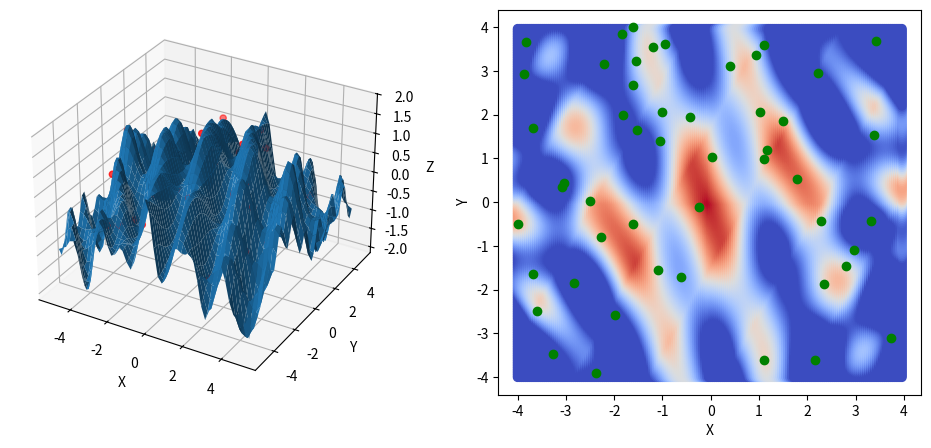
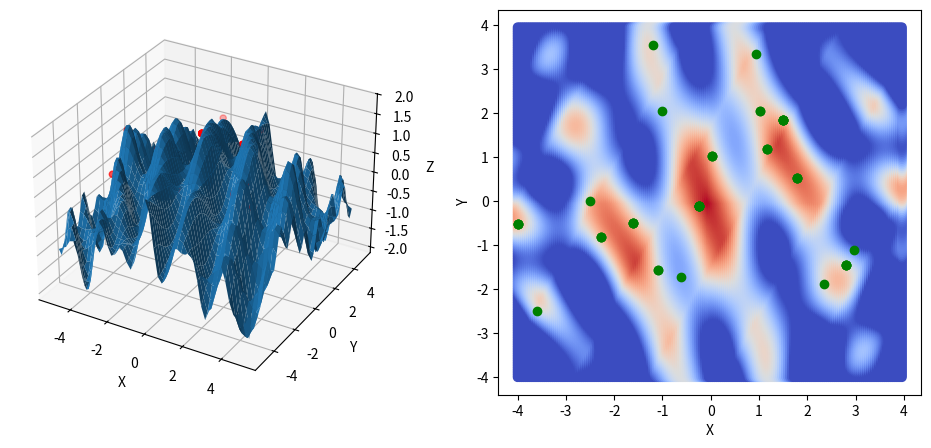
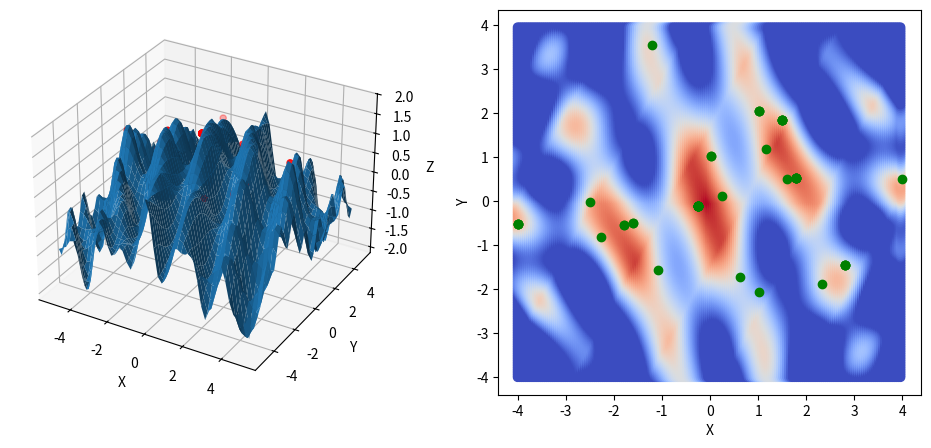
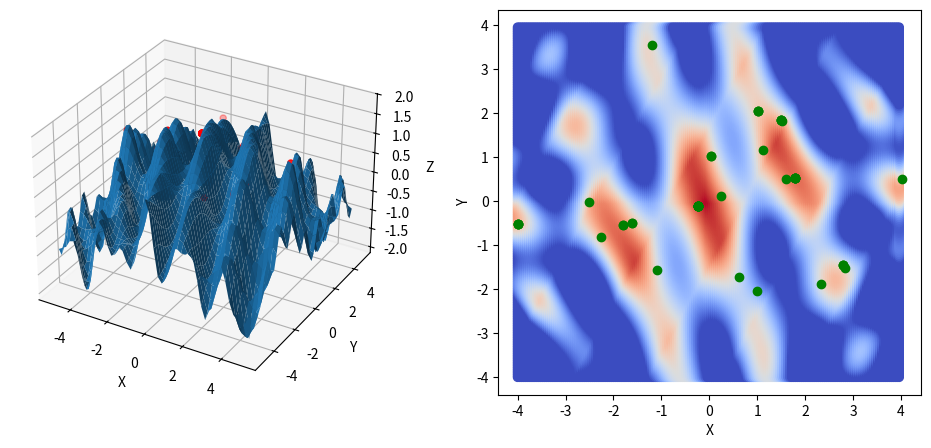
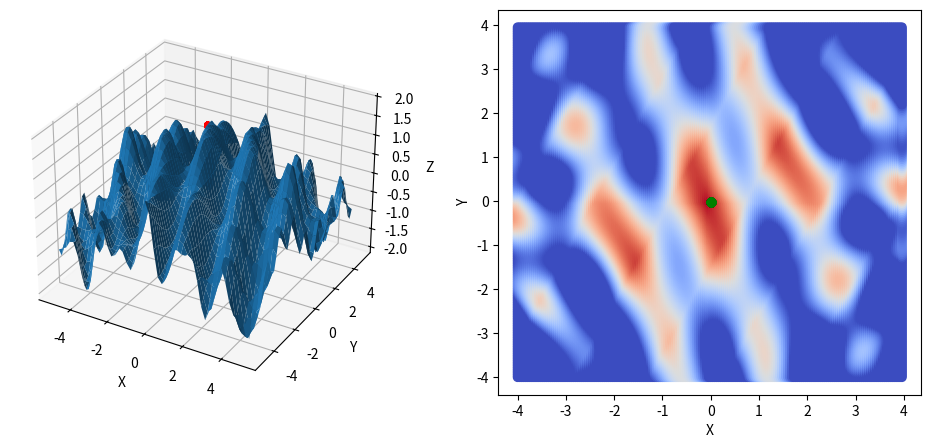

Generate these figures, in order, with matplotlib:
import matplotlib.pyplot as plt
from matplotlib.colors import Normalize
import math
import random
import numpy as np

N = 50 #population 
T = 50 #quantity of generations

left_edge = -4
right_edge = 4
bottom = -4
top = 4

epsN = 11

selection_n = N
mutation_n = 5

def func(x,y): 
    # return math.sin(3*math.pi*x) * math.sin(3*math.pi*y) + 0.5*math.sin(5*math.pi*x) * math.sin(5*math.pi*y)
    return 1.5 - 0.25 * (abs(x) + abs(y)) + 0.6 * math.cos(3*x + y) + 0.4 * math.sin(x*y) - 0.3 * abs(math.cos(2*x - y))

def func_np(x,y):
    # return np.sin(3*np.pi*x) * np.sin(3*np.pi*y) + 0.5*np.sin(5*np.pi*x) * np.sin(5*np.pi*y)
    return 1.5 - 0.25 * (np.abs(x) + np.abs(y)) + 0.6 * np.cos(3*x + y) + 0.4 * np.sin(x*y) - 0.3 * np.abs(np.cos(2*x - y))

def starting_individuals_old(l, r, b, t, n):
    individuals = []
    x = []
    y = []
    step = abs(r-l)/n
    while (l <= r):
        x.append(l)
        l += step
    step = abs(t-b)/n
    while (b <= t):
        y.append(b)
        b += step
    for i in range(len(x)):
        for j in range(len(y)):
            individuals.append([x[i],y[j]])
    return individuals


def starting_individuals(l, r, b, t, n):
    individuals = []
    for _ in range(n):
        rand_x = random.uniform(l, r)
        rand_y = random.uniform(b, t)
        
        individuals.append([rand_x, rand_y])
        
    return individuals

def generate_population(individuals):
    population = []
    for x,y in individuals:
        population.append([x,y, func(x,y)])
    return population

def encoding(individual, n):
    individual_genes = []
    if individual == 1.0:
        individual = int(individual*pow(10,n-1))-1
    else:
        individual = int(individual*pow(10,n-1))
    if individual >= 0:
        individual_genes.append(0)
    else:
        individual_genes.append(1)
    individual = abs(individual)
    for j in range(n):
        individual_genes.append(individual % 10)
        individual //= 10
    return individual_genes

def decoding(genes, n):
    individual = 0
    for i in range(n):
        individual += genes[n-i] * pow(10, -i)
    if genes[0] == 1:
        individual *= -1
    return round(individual, n)

def selection(population, num, bias=2.0):
    selected_individuals = []

    sorted_pop = sorted(population, key=lambda x: x[2])
    pop_len = len(sorted_pop)

    weights = [i + 1 for i in range(pop_len)]

    k = 4
    
    for _ in range(num):
        candidates = random.choices(sorted_pop, weights=weights, k=k)

        winner = max(candidates, key=lambda x: x[2])

        selected_individuals.append([winner[0][:], winner[1][:]])
        
    return selected_individuals

# def selection(population, num): #num - кількість особистостей, що ми хочемо обрати

#     def biased_random_power(a, b, k=2):
#         u = random.random()
#         return a + (b - a) * (u ** (1/k))

#     selected_individuals = []
#     population.sort(key=lambda x:x[2], reverse = True)
#     s_max = population[0][2]
#     n = 0
#     while n < num:
#         random_individual = biased_random_power(0,s_max)
#         individual_index = 0
#         for x, y, survavability in population:
#             if n >= num:
#                 break
#             if survavability >= random_individual:
#                 selected_individuals.append([x,y])
#                 n += 1
#             else:
#                 break
#     return selected_individuals

# def selection(population, num): #num - кількість особистостей, що ми хочемо обрати
#     sum = 0
#     for individual_x, individual_y, survavability in population:
#         sum += survavability
#     probability_split = [[population[0][0], population[0][1],population[0][2]/sum*100]]
#     for i in range(1,len(population)):
#         probability_split.append([population[i][0], population[i][1], population[i][2]/sum*100+probability_split[i-1][2]])
#     selected_individuals = []
#     for n in range(num):
#         random_individual = random.uniform(0,100)
#         individual_index = 0
#         for i in range(len(probability_split)):
#             if random_individual < probability_split[i][2]:
#                 individual_index = i
#                 break
#         selected_individuals.append([probability_split[individual_index][0], probability_split[individual_index][1]])
#     return selected_individuals

def crossover(individuals, num):
    new_individuals = []

    def get_fitness(ind):
        return func(decoding(ind[0], num), decoding(ind[1], num))

    for i in range(0, len(individuals), 2):
        parent1 = individuals[i]
        parent2 = individuals[i+1]
        child1 = [[],[]]
        child2 = [[],[]]
        child1[0].append(parent2[0][0])
        child1[1].append(parent2[1][0])
        child2[0].append(parent1[0][0])
        child2[1].append(parent1[1][0])
        for j in range(1,int(num/2)):
            child1[0].append(parent2[0][j])
            child1[1].append(parent2[1][j])
            child2[0].append(parent1[0][j])
            child2[1].append(parent1[1][j])
        for j in range(int(num/2), num+1):
            child1[0].append(parent1[0][j])
            child1[1].append(parent1[1][j])
            child2[0].append(parent2[0][j])
            child2[1].append(parent2[1][j])

        family = [parent1, parent2, child1, child2]

        family.sort(key=get_fitness, reverse=True)

        new_individuals.extend(family[:2])
        
    return new_individuals

# def mutation(individuals, n):
#     for i in range(n):
#         random_ind = random.randint(0, len(individuals)-1)
#         random_xy = random.randint(0, 1)

#         genes = individuals[random_ind][random_xy]
#         genes_len = len(genes)

#         random_gen = int(random.triangular(0, genes_len - 1, 0))

#         current_digit = genes[random_gen]
#         if random.random() < 0.8:
#             step = random.choice([-1, 1])
#             new_digit = current_digit + step
#             new_digit = max(0, min(9, new_digit))
            
#         else:
#             new_digit = random.randint(0, 9)
            
#         individuals[random_ind][random_xy][random_gen] = new_digit
        
#     return individuals

def shotgun_mutation(individuals, n):
    used_i = []
    for i in range(n):
        random_ind = random.randint(0,len(individuals)-1)
        if random_ind not in used_i:
            random_num = random.uniform(-0.05,0.05)
            individuals[random_ind][0] += random_num
            random_num = random.uniform(-0.05,0.05)
            individuals[random_ind][1] += random_num

        else:
            i -= 1
    return individuals

def draw_plot(result):
    x = [r[0] for r in result]
    y = [r[1] for r in result]
    t = [r[2] for r in result]
    p = generate_population(starting_individuals(left_edge, right_edge,bottom, top, 100))
    x_true = [r[0] for r in p]
    y_true = [r[1] for r in p]
    t_true = [r[2] for r in p]

    fig, axs = plt.subplots(1, 2, figsize=(12, 5))

    norm = Normalize(vmin=0, vmax=max(max(t),max(t_true)))
    p1 = axs[0].scatter(left_edge, bottom, c="white")
    p1 = axs[0].scatter(right_edge, top, c="white")
    p1 = axs[0].scatter(x, y, c=t, cmap="coolwarm", norm=norm)
    p2 = axs[1].scatter(x_true, y_true, c=t_true, cmap="coolwarm", norm=norm)

    # cbar = fig.colorbar(p2, ax=axs, location='right')
    plt.show()

def result_plot(result):
    #3d
    xr = [r[0] for r in result]
    yr = [r[1] for r in result]
    zr = [r[2] for r in result]
    xD = np.linspace(-5, 5, 50)
    yD = np.linspace(-5, 5, 50)
    X, Y = np.meshgrid(xD, yD)
    Z = func_np(X, Y)
    fig = plt.figure(figsize=(12, 5))
    ax1 = fig.add_subplot(1, 2, 1, projection='3d')
    ax1.scatter(xr, yr, zr, color='red', s=20)
    surf = ax1.plot_surface(X, Y, Z)
    ax1.set_xlabel("X")
    ax1.set_ylabel("Y")
    ax1.set_zlabel("Z")
    #heat map
    x = [r[0] for r in result]
    y = [r[1] for r in result]
    t = [r[2] for r in result]
    p = generate_population(starting_individuals_old(left_edge, right_edge,bottom, top, 200))
    x_true = [r[0] for r in p]
    y_true = [r[1] for r in p]
    t_true = [r[2] for r in p]
    norm = Normalize(vmin=0, vmax=max(max(t),max(t_true)))
    ax2 = fig.add_subplot(1, 2, 2)
    ax2.scatter(x_true, y_true, c=t_true, cmap="coolwarm", norm=norm)
    ax2.scatter(x, y, c="green")
    ax2.set_xlabel("X")
    ax2.set_ylabel("Y")

    plt.show()
    

def new_gen(population, T):
    t = 0
    while (t < T):
        #print(f"Gen {t}")
        temp = [[r[0], r[1]] for r in population]
        if t == 0:
            print(temp)
            result_plot(population)
        for i in range(len(population)):
            population[i][0] = encoding(population[i][0], epsN)
            population[i][1] = encoding(population[i][1], epsN)
        selected = selection(population, selection_n)
        if t == 0:  
            print("Selected")
            temp = []
            pop = []
            for s in selected:
                temp.append([decoding(s[0], epsN),decoding(s[1], epsN)])
            pop = generate_population(temp)
            print(temp)
            result_plot(pop)
        children = crossover(selected, epsN)
        if t == 0:  
            print("Children")
            temp = []
            pop = []
            for s in children:
                temp.append([decoding(s[0], epsN),decoding(s[1], epsN)])
            pop = generate_population(temp)
            print(temp)
            result_plot(pop)
        for i in range(len(children)):
            children[i][0] = decoding(children[i][0], epsN)
            children[i][1] = decoding(children[i][1], epsN)
        if t != T-1:
            mut_children = shotgun_mutation(children, mutation_n)
            population = generate_population(mut_children)
        else:
            population = generate_population(children)
        # for i in range(len(mut_children)):
        #     mut_children[i][0] = decoding(mut_children[i][0], epsN)
        #     mut_children[i][1] = decoding(mut_children[i][1], epsN)
        if t == 0:  
            print("Mutated")
            temp = [[r[0], r[1]] for r in population]
            print(temp)
            result_plot(population)  
        t += 1
        
    return population

def print_results(population):
    
    population.sort(key=lambda x: x[2], reverse=True)

    max_value = population[0][2]

    winners = []
    for ind in population:
        if abs(ind[2] - max_value) < 0.001:
            winners.append(ind)
        else:
            break

    print("\n" + "="*35)
    print(f"СТАТИСТИКА ЗБІЖНОСТІ")
    print("="*35)
    print(f"Global Maximum: {max_value:.5f}")
    print(f"Кількість точок, які дають максимальне значення: {len(winners)} з {len(population)}")
    
    '''
    print("-" * 35)
    print(f"{'No.':<4} | {'X':<10} | {'Y':<10} | {'f(x_max,y_max)':<10}")
    print("-" * 35)
    
    for i, p in enumerate(winners):
        x_fmt = round(p[0], epsN)
        y_fmt = round(p[1], epsN)
        print(f"{i+1:<4} | {x_fmt:<10} | {y_fmt:<10} | {p[2]:.5f}")
            
    print("="*35 + "\n")
    '''

ind = starting_individuals(left_edge,right_edge,bottom, top, N)
P = generate_population(ind)
result = new_gen(P, T)
print_results(result)
result_plot(result)
